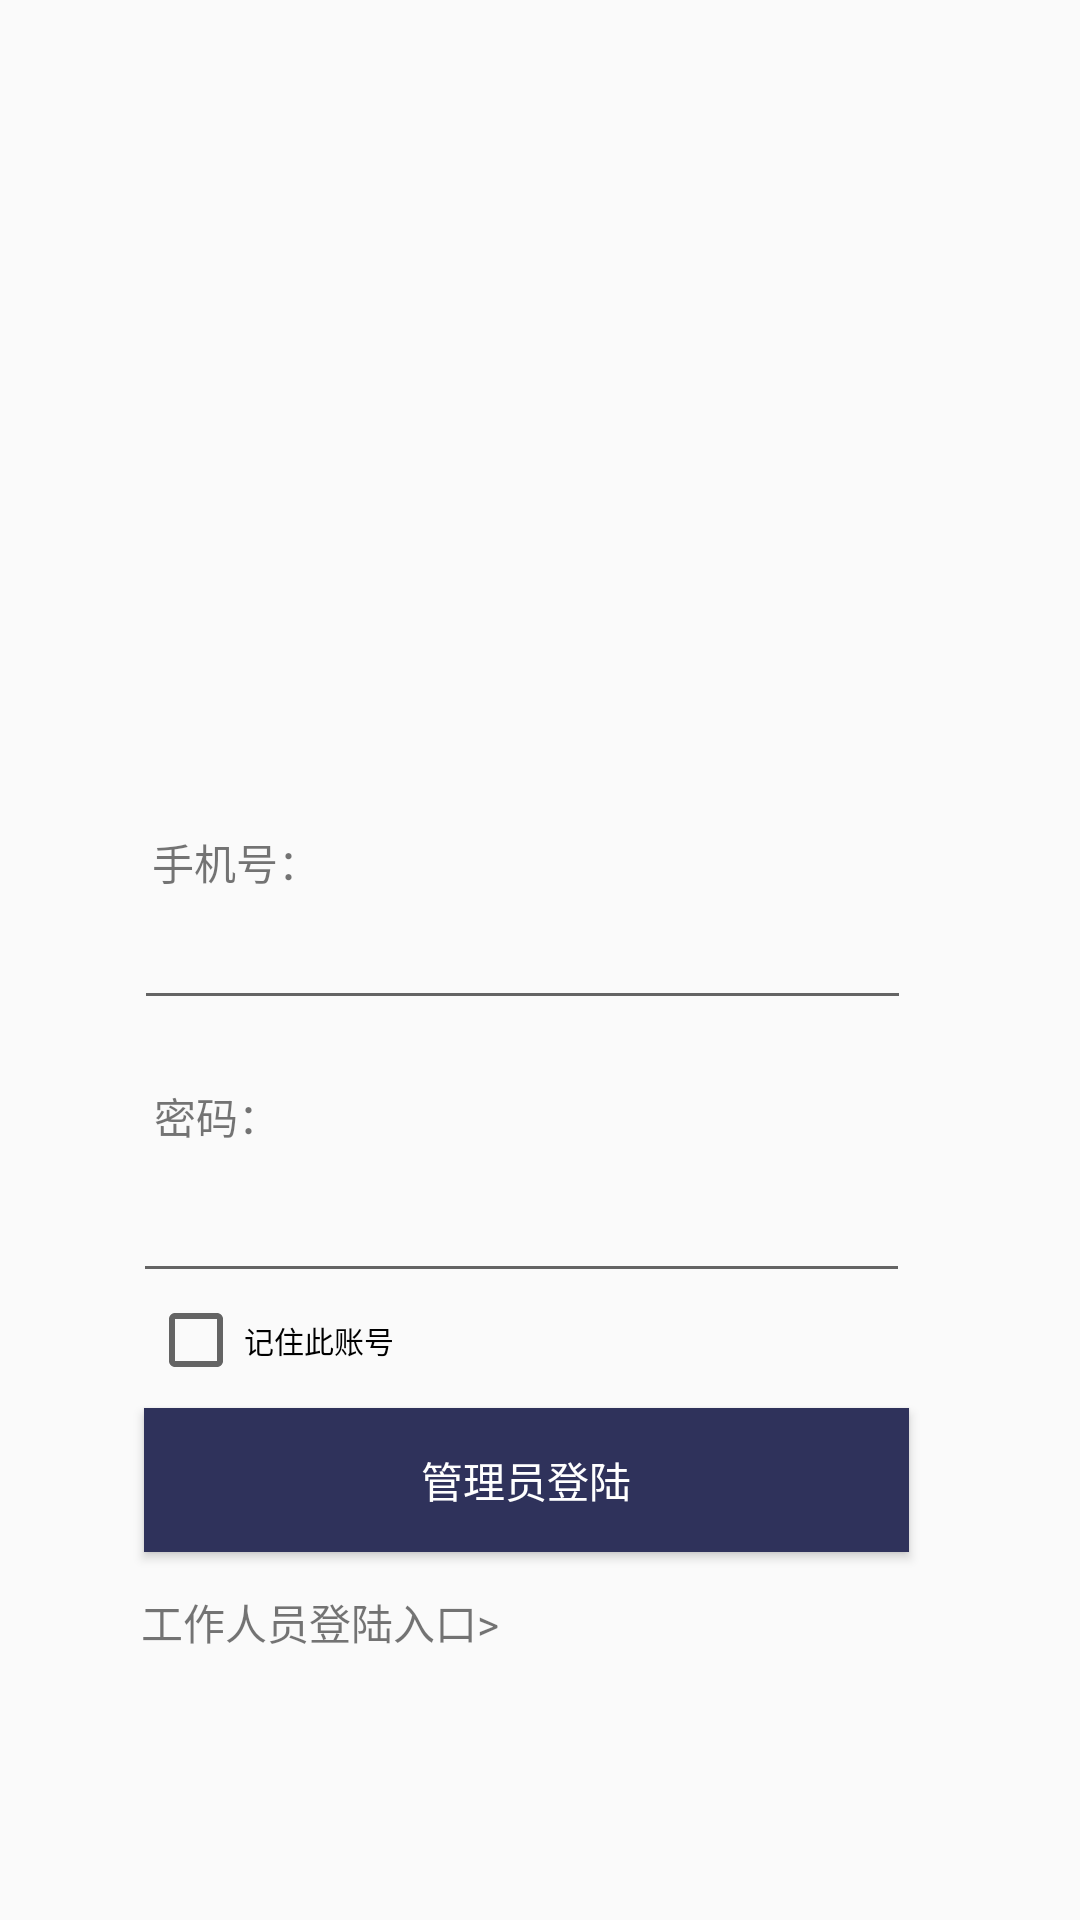

Reconstruct the res/layout file that produces this screen, plus the resources it refers to.
<!-- AndroidManifest.xml: application theme AppTheme -->
<!-- res/layout/activity_admin_login.xml -->
<?xml version="1.0" encoding="utf-8"?>
<android.support.constraint.ConstraintLayout
    xmlns:android="http://schemas.android.com/apk/res/android"
    xmlns:app="http://schemas.android.com/apk/res-auto"
    xmlns:tools="http://schemas.android.com/tools"
    android:layout_width="match_parent"
    android:layout_height="match_parent"
    android:longClickable="false">


    <TextView
        android:id="@+id/phone"
        android:layout_width="wrap_content"
        android:layout_height="wrap_content"
        android:text="@string/activity_loginphone_num"
        app:layout_constraintBottom_toBottomOf="parent"
        app:layout_constraintEnd_toEndOf="parent"
        app:layout_constraintHorizontal_bias="0.167"
        app:layout_constraintStart_toStartOf="parent"
        app:layout_constraintTop_toTopOf="parent"
        app:layout_constraintVertical_bias="0.447" />

    <EditText
        android:id="@+id/account"
        android:layout_width="259dp"
        android:layout_height="wrap_content"
        android:layout_marginBottom="8dp"
        android:layout_marginEnd="8dp"
        android:layout_marginStart="8dp"
        android:layout_marginTop="8dp"
        android:ems="10"
        android:inputType="phone"
        app:layout_constraintBottom_toBottomOf="parent"
        app:layout_constraintEnd_toEndOf="parent"
        app:layout_constraintHorizontal_bias="0.431"
        app:layout_constraintStart_toStartOf="parent"
        app:layout_constraintTop_toTopOf="parent"
        app:layout_constraintVertical_bias="0.499" />

    <TextView
        android:id="@+id/textView15"
        android:layout_width="wrap_content"
        android:layout_height="wrap_content"
        android:layout_marginBottom="8dp"
        android:layout_marginEnd="8dp"
        android:layout_marginStart="8dp"
        android:layout_marginTop="8dp"
        android:text="@string/activity_loginphone_pas"
        app:layout_constraintBottom_toBottomOf="parent"
        app:layout_constraintEnd_toEndOf="parent"
        app:layout_constraintHorizontal_bias="0.144"
        app:layout_constraintLeft_toLeftOf="@id/phone"
        app:layout_constraintStart_toStartOf="parent"
        app:layout_constraintTop_toTopOf="parent"
        app:layout_constraintVertical_bias="0.586" />

    <EditText
        android:id="@+id/password"
        android:layout_width="259dp"
        android:layout_height="wrap_content"
        android:layout_marginBottom="8dp"
        android:layout_marginTop="8dp"
        android:ems="10"
        android:inputType="textPassword"
        app:layout_constraintBottom_toBottomOf="parent"
        app:layout_constraintEnd_toEndOf="parent"
        app:layout_constraintHorizontal_bias="0.44"
        app:layout_constraintLeft_toLeftOf="parent"
        app:layout_constraintRight_toRightOf="parent"
        app:layout_constraintStart_toStartOf="parent"
        app:layout_constraintTop_toTopOf="parent"
        app:layout_constraintVertical_bias="0.655" />

    <TextView
        android:id="@+id/textView"
        android:layout_width="wrap_content"
        android:layout_height="wrap_content"
        android:layout_marginBottom="8dp"
        android:layout_marginEnd="8dp"
        android:layout_marginLeft="8dp"
        android:layout_marginRight="8dp"
        android:layout_marginStart="8dp"
        android:layout_marginTop="8dp"
        android:text="工作人员登陆入口>"
        app:layout_constraintBottom_toBottomOf="parent"
        app:layout_constraintEnd_toEndOf="parent"
        app:layout_constraintHorizontal_bias="0.174"
        app:layout_constraintStart_toStartOf="parent"
        app:layout_constraintTop_toTopOf="parent"
        app:layout_constraintVertical_bias="0.866" />


    <Button
        android:id="@+id/adminlogin"
        android:layout_width="255dp"
        android:layout_height="wrap_content"
        android:layout_marginBottom="8dp"
        android:layout_marginTop="8dp"
        android:background="#2f325b"
        android:textColor="#ffffffff"
        android:text="管理员登陆"
        app:layout_constraintBottom_toBottomOf="parent"
        app:layout_constraintEnd_toEndOf="parent"
        app:layout_constraintHorizontal_bias="0.457"
        app:layout_constraintLeft_toLeftOf="parent"
        app:layout_constraintRight_toRightOf="parent"
        app:layout_constraintStart_toStartOf="parent"
        app:layout_constraintTop_toTopOf="parent"
        app:layout_constraintVertical_bias="0.801" />

    <CheckBox
        android:id="@+id/remember"
        android:layout_width="wrap_content"
        android:layout_height="wrap_content"
        android:layout_marginBottom="8dp"
        android:layout_marginEnd="8dp"
        android:layout_marginStart="8dp"
        android:layout_marginTop="8dp"
        android:text="@string/activity_login_rem"
        android:textSize="10sp"
        app:layout_constraintBottom_toBottomOf="parent"
        app:layout_constraintEnd_toEndOf="parent"
        app:layout_constraintHorizontal_bias="0.158"
        app:layout_constraintStart_toStartOf="parent"
        app:layout_constraintTop_toTopOf="parent"
        app:layout_constraintVertical_bias="0.714" />

</android.support.constraint.ConstraintLayout>
<!-- resources referenced by this layout -->
<resources>
  <string name="activity_login_rem">记住此账号</string>
  <string name="activity_loginphone_num">手机号：</string>
  <string name="activity_loginphone_pas">密码：</string>
  <style name="AppTheme" parent="Theme.AppCompat.Light.NoActionBar">
          
          <item name="colorPrimary">@color/colorPrimary</item>
          <item name="colorPrimaryDark">@color/colorPrimaryDark</item>
          <item name="colorAccent">@color/colorAccent</item>
      </style>
  <color name="colorPrimary">#3F51B5</color>
  <color name="colorPrimaryDark">#303F9F</color>
  <color name="colorAccent">#FF4081</color>
</resources>
